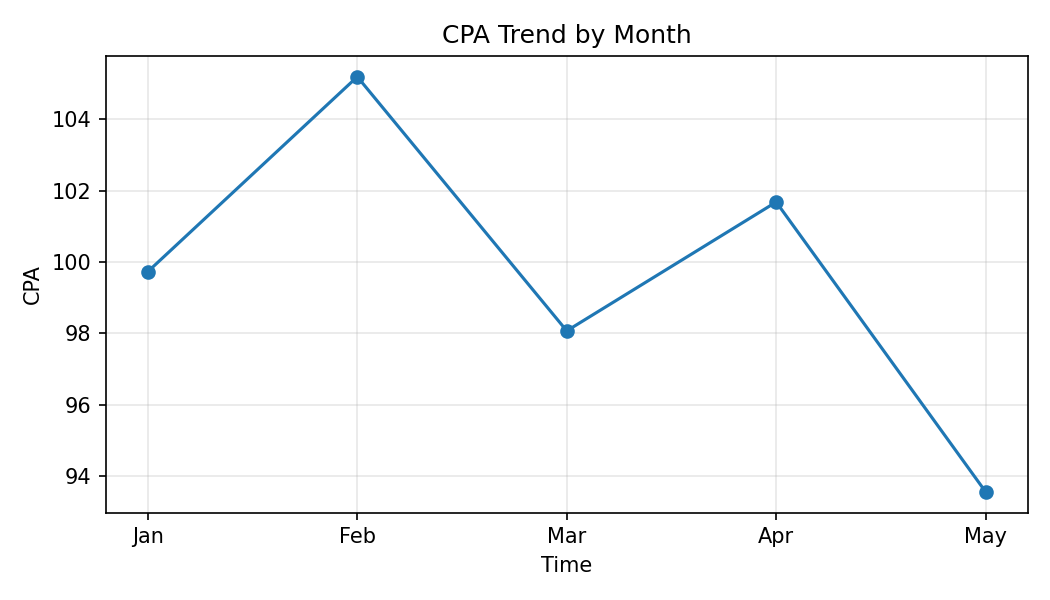

The data file committed next to this chart (first rows):
Month, CPA
Jan, 99.73
Feb, 105.2
Mar, 98.07
Apr, 101.7
May, 93.56
